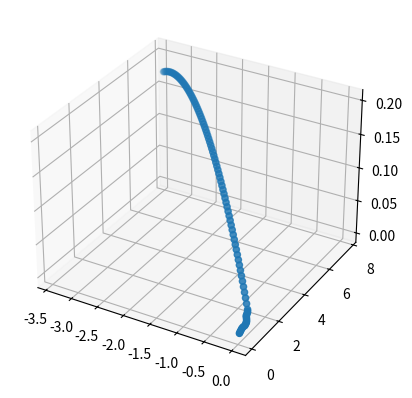

This chart was generated by the following Python code:
import numpy as np
import scipy as sp
import random
import matplotlib.pyplot as plt


def update_values(ballveloc:np.array, scaling:float):
    """
    Updates the x,y,z values of the particle with the exp(-x) probability distribution 
    when it hits the box floor (z==0).
    """

    plusminus = np.random.randint(0,2,2)*2-1
    plusminus = np.append(plusminus, 1)
    newvi = ballveloc + plusminus*sp.stats.expon.rvs(loc=0, scale=scaling, size=3, random_state=None)

    return newvi



if __name__ == "__main__":
    downacc = 0.01
    ttotal = 10
    tstep = 0.1
    i = 0
    pos = np.array([0,0,0], dtype=float)
    vel = np.array([0,1,-1], dtype=float)
    
    out_xlist = np.array([])
    out_ylist = np.array([])
    out_zlist = np.array([])



    while i <= ttotal:
        vel[2] += -downacc*tstep
        pos += vel*tstep

        if pos[2] <= 0:
            pos[2] = 0
            vel = update_values(vel, 0.1)

        out_xlist = np.append(out_xlist, pos[0])
        out_ylist = np.append(out_ylist, pos[1])
        out_zlist = np.append(out_zlist, pos[2])

        i += tstep
    
    fig = plt.figure()
    ax = fig.add_subplot(projection='3d')

    ax.scatter(out_xlist, out_ylist, out_zlist)
    fig.savefig("scatterplot.pdf")

    exit()